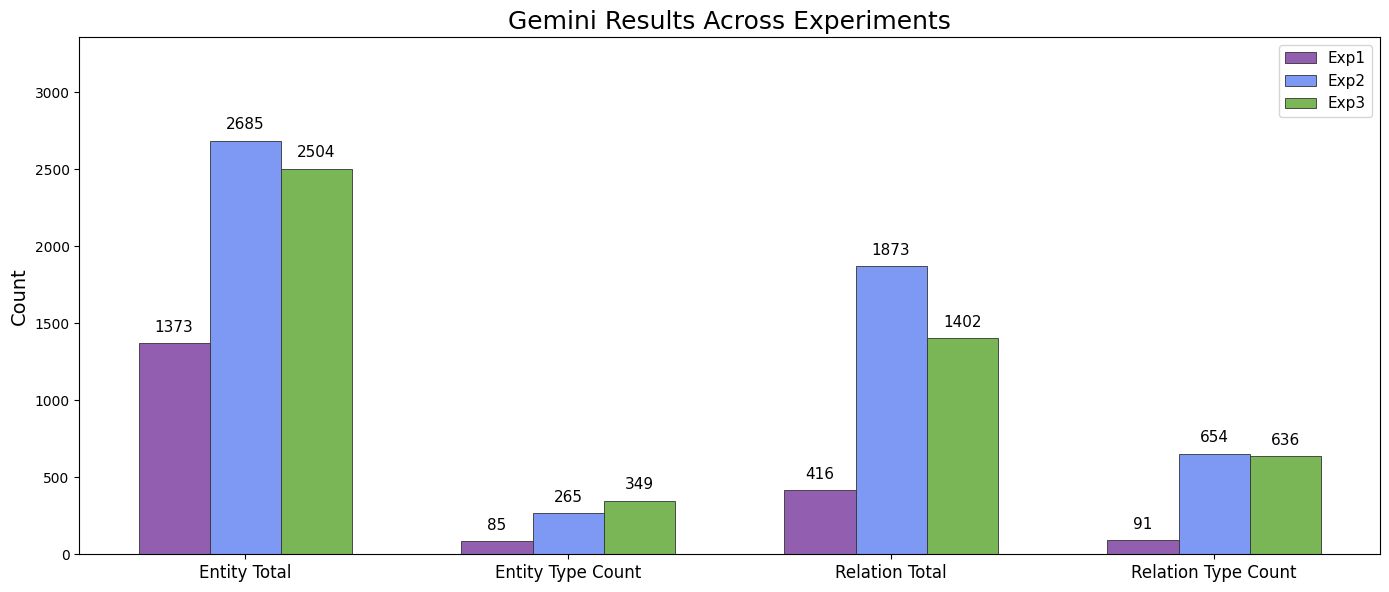

Write the Python code that produced this figure.
import os
import matplotlib.pyplot as plt


OUT_DIR = os.path.join('e:\\知识图谱构建\\9.15之前的实验\\EXP-3', '抽取', '数据结果', '统计')

# 颜色：实验1紫、实验2蓝、实验3绿（与之前Top1/2/3一致）
COLORS = ['#925EB0', '#7E99F4', '#7AB656']

# 使用者给定数据（本脚本可直接运行）
METRICS = [
    ('Entity Total', [1373, 2685, 2504]),
    ('Entity Type Count', [85, 265, 349]),
    ('Relation Total', [416, 1873, 1402]),
    ('Relation Type Count', [91, 654, 636]),
]
EXPS = ['Exp1', 'Exp2', 'Exp3']


def setup_style():
    plt.rcParams['font.family'] = 'Times New Roman'
    plt.rcParams['axes.unicode_minus'] = False


def plot_summary(out_path: str):
    setup_style()
    n_groups = len(METRICS)
    x = range(n_groups)
    width = 0.22

    fig, ax = plt.subplots(figsize=(14, 6), dpi=300)

    # 组内位移
    offsets = [-(width), 0.0, width]

    # 计算最大值用于顶部留白
    max_val = max(max(vals) for _, vals in METRICS)

    bars_by_exp = []
    for exp_idx, exp_name in enumerate(EXPS):
        vals = [vals[exp_idx] for _, vals in METRICS]
        xs = [i + offsets[exp_idx] for i in x]
        bars = ax.bar(xs, vals, width=width, color=COLORS[exp_idx],
                      edgecolor='#333333', linewidth=0.6, label=exp_name)
        bars_by_exp.append(bars)
        # 顶部数值
        for b, v in zip(bars, vals):
            ax.text(b.get_x() + b.get_width() / 2, b.get_height() + max_val * 0.02,
                    f'{v}', ha='center', va='bottom', fontsize=11)

    ax.set_xticks(list(x))
    ax.set_xticklabels([name for name, _ in METRICS], fontsize=12)
    ax.set_ylabel('Count', fontsize=14)
    ax.set_title('Gemini Results Across Experiments', fontsize=18)
    ax.legend(loc='upper right', frameon=True, fontsize=11)
    ax.set_ylim(0, max_val * 1.25)
    ax.grid(False)

    fig.tight_layout()
    fig.savefig(out_path, bbox_inches='tight')
    plt.close(fig)


def main():
    os.makedirs(OUT_DIR, exist_ok=True)
    out_path = os.path.join(OUT_DIR, 'gemini_experiments_summary.png')
    plot_summary(out_path)
    print('Saved:', out_path)


if __name__ == '__main__':
    main()
